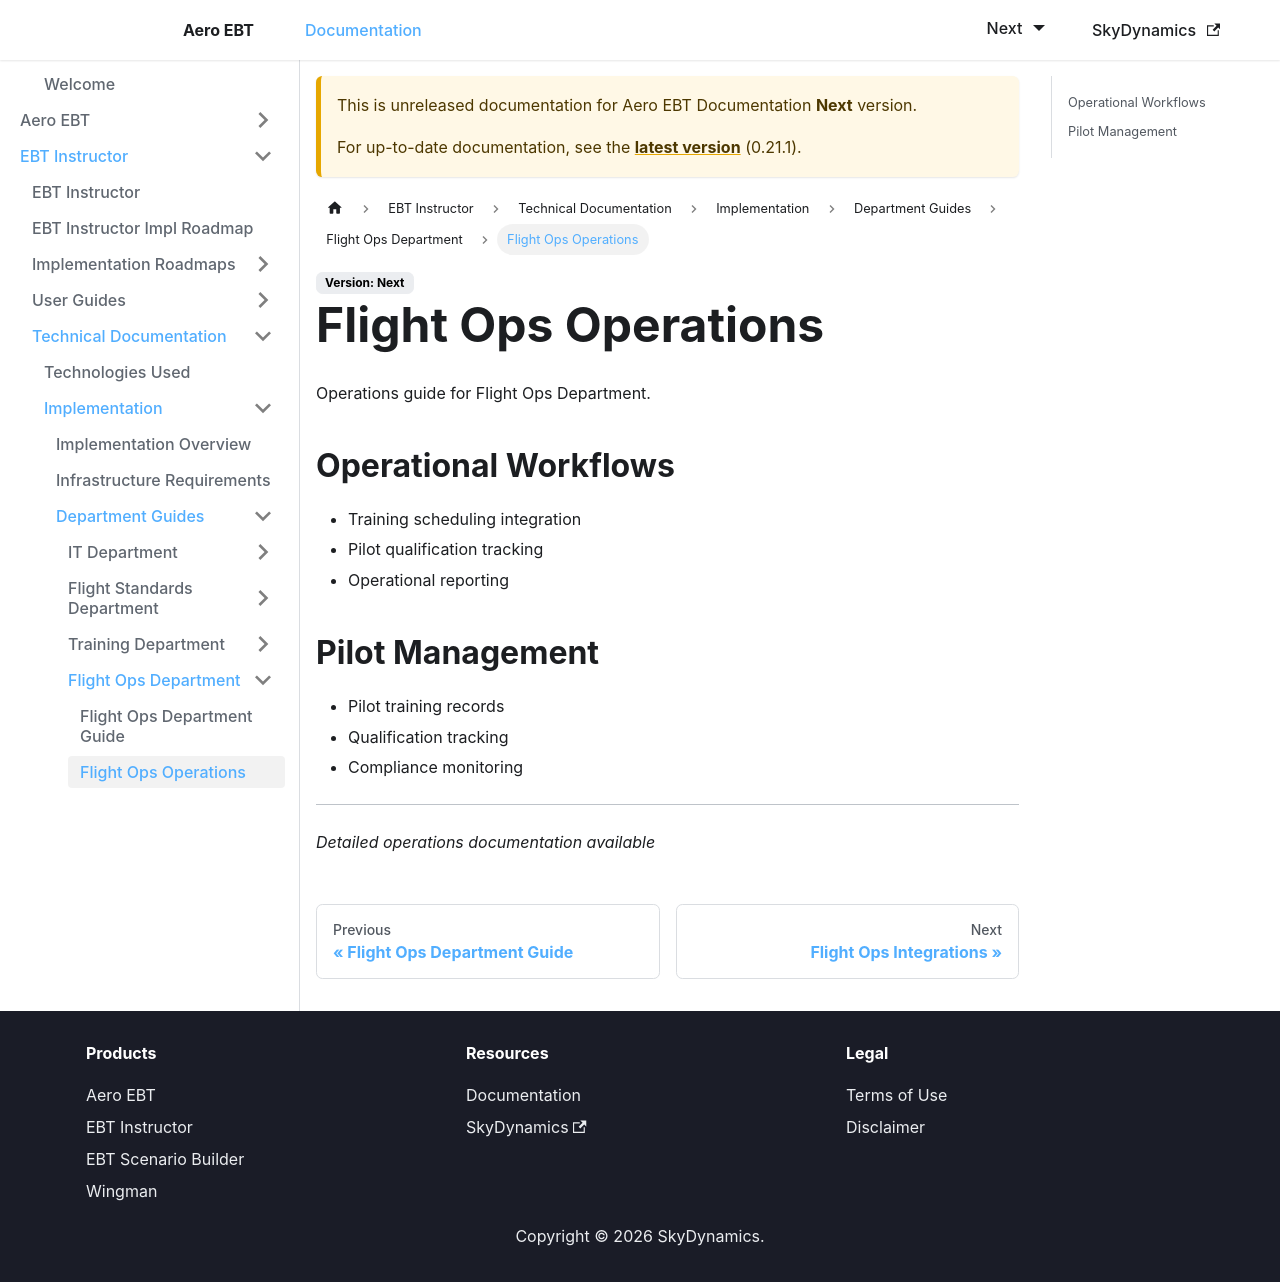

repository: lidakis/AeroEBT_Documentation · page: docs/next/ebt-instructor/technical/implementation/flight-ops/operations/index.html · generator: docusaurus

---
sidebar_position: 2
---

# Flight Ops Operations

Operations guide for Flight Ops Department.

## Operational Workflows
- Training scheduling integration
- Pilot qualification tracking
- Operational reporting

## Pilot Management
- Pilot training records
- Qualification tracking
- Compliance monitoring

---

*Detailed operations documentation available*
